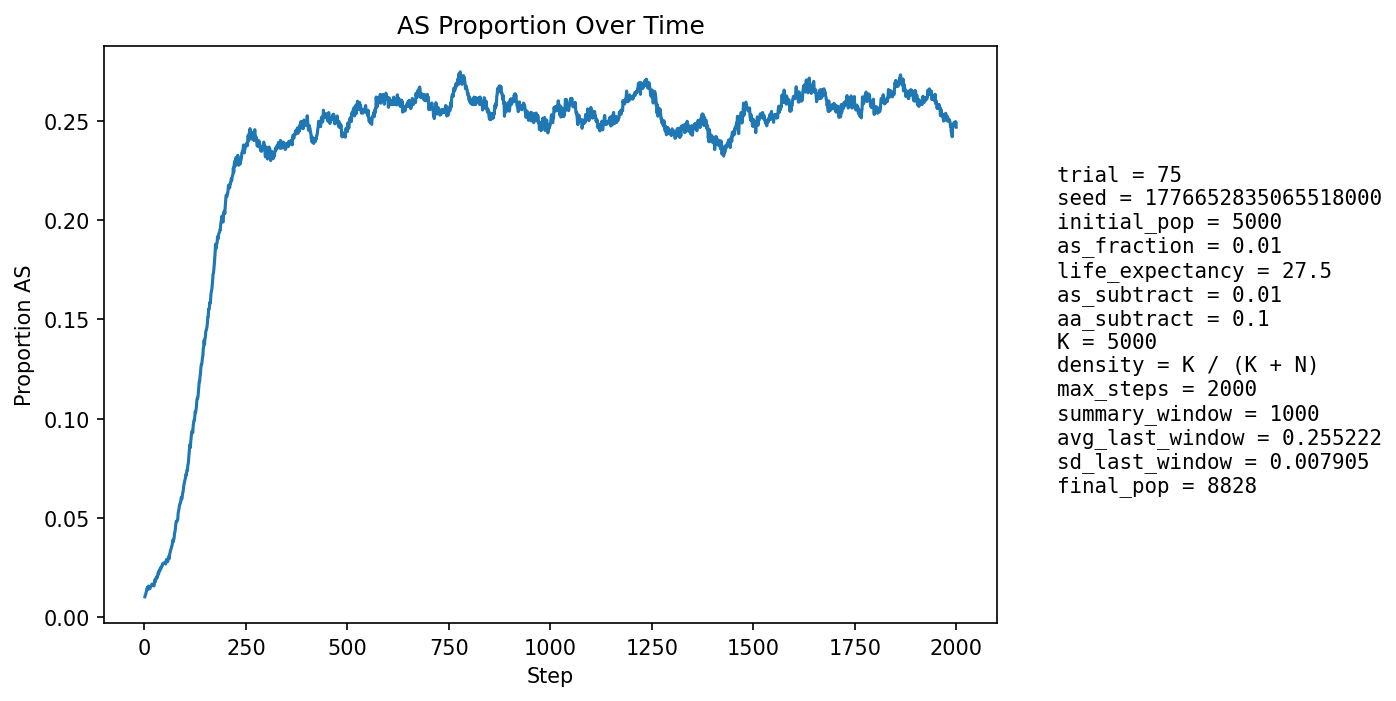

The table this chart was drawn from, first rows:
step, population_size, births, newborn_AA, newborn_AS, newborn_SS, prop_newborn_AA, prop_newborn_AS, prop_newborn_SS, prop_repro_AA, prop_repro_AS, prop_AS_population
1, 5414, 1316, 1304, 12, 0, 0.9909, 0.009119, 0.0, 0.9913, 0.008742, 0.01034
2, 5548, 1264, 1252, 12, 0, 0.9905, 0.009494, 0.0, 0.9905, 0.009495, 0.01118
3, 5677, 1249, 1238, 11, 0, 0.9912, 0.008807, 0.0, 0.9898, 0.01025, 0.01163
4, 5767, 1209, 1196, 13, 0, 0.9892, 0.01075, 0.0, 0.9868, 0.01317, 0.01248
5, 5933, 1274, 1258, 16, 0, 0.9874, 0.01256, 0.0, 0.9865, 0.01349, 0.01332
6, 6097, 1313, 1292, 21, 0, 0.984, 0.01599, 0.0, 0.9861, 0.01393, 0.01427
7, 6259, 1344, 1321, 23, 0, 0.9829, 0.01711, 0.0, 0.9863, 0.01374, 0.01502
8, 6409, 1360, 1345, 15, 0, 0.989, 0.01103, 0.0, 0.9866, 0.01339, 0.0142
9, 6567, 1386, 1362, 24, 0, 0.9827, 0.01732, 0.0, 0.9867, 0.01328, 0.01523
10, 6726, 1414, 1388, 26, 0, 0.9816, 0.01839, 0.0, 0.9859, 0.01406, 0.01576
11, 6890, 1442, 1424, 18, 0, 0.9875, 0.01248, 0.0, 0.9852, 0.01478, 0.01524
12, 7059, 1478, 1465, 12, 1, 0.9912, 0.008119, 0.0006766, 0.9858, 0.01423, 0.01431
13, 7189, 1473, 1454, 19, 0, 0.9871, 0.0129, 0.0, 0.9845, 0.01548, 0.01447
14, 7313, 1482, 1462, 20, 0, 0.9865, 0.0135, 0.0, 0.9834, 0.01661, 0.01463
15, 7427, 1495, 1468, 27, 0, 0.9819, 0.01806, 0.0, 0.9834, 0.01657, 0.01548
16, 7540, 1516, 1492, 24, 0, 0.9842, 0.01583, 0.0, 0.9846, 0.0154, 0.01565
17, 7639, 1528, 1503, 25, 0, 0.9836, 0.01636, 0.0, 0.9846, 0.0154, 0.01597
18, 7726, 1536, 1507, 29, 0, 0.9811, 0.01888, 0.0, 0.9848, 0.01519, 0.01657
19, 7807, 1544, 1517, 27, 0, 0.9825, 0.01749, 0.0, 0.9845, 0.01552, 0.01678
20, 7886, 1554, 1531, 23, 0, 0.9852, 0.0148, 0.0, 0.9842, 0.01583, 0.01648
21, 7957, 1562, 1541, 21, 0, 0.9866, 0.01344, 0.0, 0.9839, 0.01615, 0.01621
22, 8020, 1568, 1548, 20, 0, 0.9872, 0.01276, 0.0, 0.9835, 0.01649, 0.01608
23, 8078, 1573, 1553, 20, 0, 0.9873, 0.01271, 0.0, 0.9827, 0.01733, 0.01585
24, 8128, 1577, 1554, 23, 0, 0.9854, 0.01458, 0.0, 0.9823, 0.0177, 0.01612
25, 8174, 1583, 1546, 37, 0, 0.9766, 0.02337, 0.0, 0.982, 0.01805, 0.01786
26, 8217, 1588, 1549, 38, 1, 0.9754, 0.02393, 0.0006297, 0.9821, 0.01793, 0.01911
27, 8254, 1591, 1569, 22, 0, 0.9862, 0.01383, 0.0, 0.9829, 0.01712, 0.01805
28, 8289, 1594, 1558, 36, 0, 0.9774, 0.02258, 0.0, 0.983, 0.01704, 0.01954
29, 8320, 1597, 1567, 30, 0, 0.9812, 0.01879, 0.0, 0.9816, 0.01837, 0.01971
30, 8347, 1599, 1565, 34, 0, 0.9787, 0.02126, 0.0, 0.9805, 0.01948, 0.02037
31, 8370, 1600, 1574, 26, 0, 0.9838, 0.01625, 0.0, 0.9813, 0.01873, 0.01983
32, 8390, 1603, 1565, 38, 0, 0.9763, 0.02371, 0.0, 0.9799, 0.02007, 0.02098
33, 8406, 1605, 1569, 36, 0, 0.9776, 0.02243, 0.0, 0.9795, 0.02047, 0.02141
34, 8425, 1607, 1567, 40, 0, 0.9751, 0.02489, 0.0, 0.9784, 0.02159, 0.02255
35, 8442, 1609, 1581, 27, 1, 0.9826, 0.01678, 0.0006215, 0.9778, 0.02222, 0.0218
36, 8458, 1611, 1569, 42, 0, 0.9739, 0.02607, 0.0, 0.9762, 0.02378, 0.02353
37, 8472, 1612, 1575, 37, 0, 0.977, 0.02295, 0.0, 0.9758, 0.02419, 0.02384
38, 8483, 1613, 1582, 31, 0, 0.9808, 0.01922, 0.0, 0.9754, 0.02462, 0.02346
39, 8494, 1614, 1573, 41, 0, 0.9746, 0.0254, 0.0, 0.9754, 0.02459, 0.02461
40, 8504, 1614, 1575, 38, 1, 0.9758, 0.02354, 0.0006196, 0.9748, 0.02525, 0.02505
41, 8513, 1615, 1582, 33, 0, 0.9796, 0.02043, 0.0, 0.9745, 0.02545, 0.02467
42, 8517, 1615, 1572, 43, 0, 0.9734, 0.02663, 0.0, 0.975, 0.02497, 0.02571
43, 8528, 1616, 1578, 38, 0, 0.9765, 0.02351, 0.0, 0.9739, 0.0261, 0.02591
44, 8536, 1617, 1580, 37, 0, 0.9771, 0.02288, 0.0, 0.9735, 0.02652, 0.02601
45, 8539, 1617, 1570, 47, 0, 0.9709, 0.02907, 0.0, 0.974, 0.02604, 0.02705
46, 8546, 1618, 1575, 41, 2, 0.9734, 0.02534, 0.001236, 0.9733, 0.02671, 0.02715
47, 8553, 1619, 1579, 40, 0, 0.9753, 0.02471, 0.0, 0.9724, 0.02758, 0.02736
48, 8555, 1620, 1580, 39, 1, 0.9753, 0.02407, 0.0006173, 0.9727, 0.02733, 0.02735
49, 8556, 1619, 1578, 41, 0, 0.9747, 0.02532, 0.0, 0.9717, 0.02825, 0.02747
50, 8560, 1619, 1582, 37, 0, 0.9771, 0.02285, 0.0, 0.9715, 0.02848, 0.02722
51, 8560, 1619, 1580, 39, 0, 0.9759, 0.02409, 0.0, 0.9713, 0.02869, 0.02722
52, 8561, 1619, 1582, 37, 0, 0.9771, 0.02285, 0.0, 0.9715, 0.02847, 0.02687
53, 8562, 1620, 1573, 47, 0, 0.971, 0.02901, 0.0, 0.9713, 0.02868, 0.0278
54, 8563, 1620, 1565, 55, 0, 0.966, 0.03395, 0.0, 0.9718, 0.02822, 0.02908
55, 8559, 1619, 1574, 43, 2, 0.9722, 0.02656, 0.001235, 0.9722, 0.02777, 0.02851
56, 8564, 1619, 1575, 44, 0, 0.9728, 0.02718, 0.0, 0.9731, 0.02688, 0.02908
57, 8564, 1620, 1585, 34, 1, 0.9784, 0.02099, 0.0006173, 0.972, 0.02799, 0.02802
58, 8564, 1620, 1576, 44, 0, 0.9728, 0.02716, 0.0, 0.9702, 0.0298, 0.02872
59, 8568, 1620, 1565, 55, 0, 0.966, 0.03395, 0.0, 0.9697, 0.03025, 0.03035
60, 8572, 1621, 1572, 48, 1, 0.9698, 0.02961, 0.0006169, 0.9691, 0.03092, 0.03068
... 1,940 more rows
